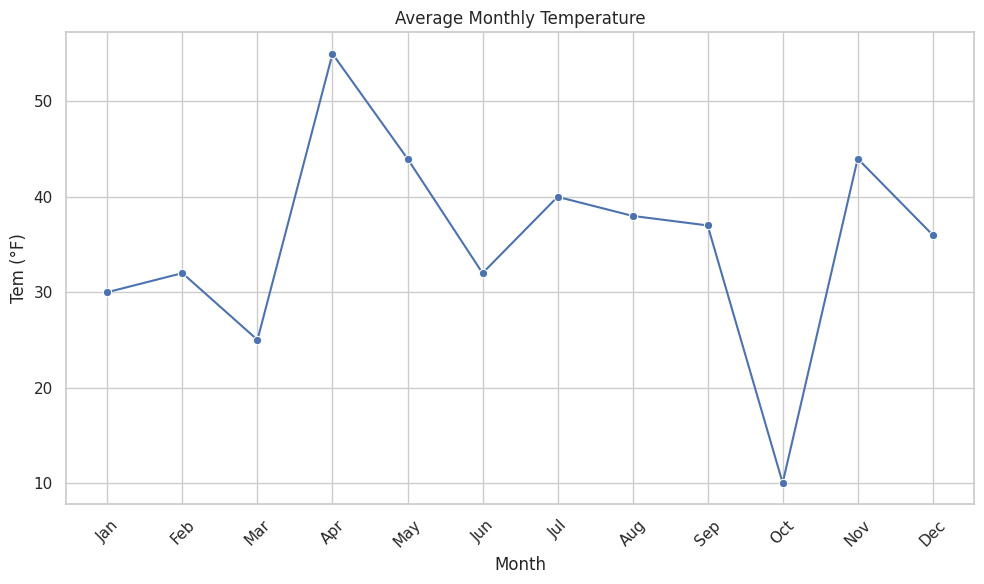
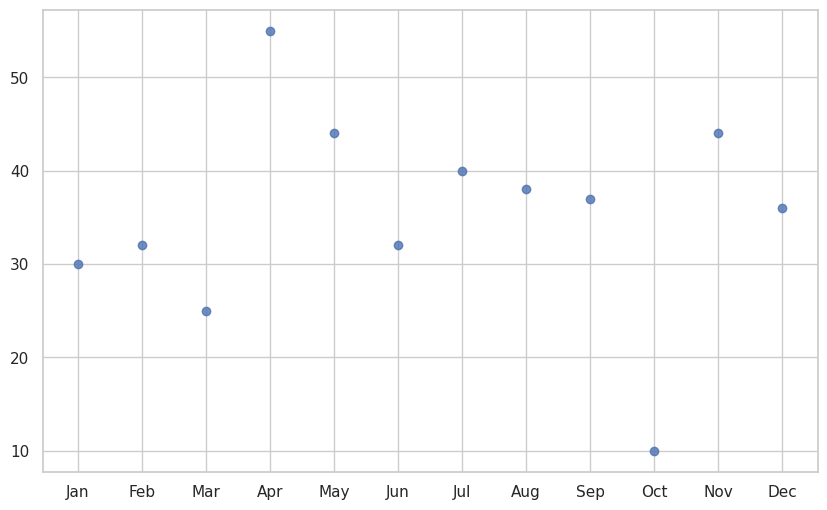

These figures' Python source, in order: (Note: this script raises an exception after producing the figures.)
import pandas as pd
import matplotlib.pyplot as plt
import seaborn as sns

data = {
    "Month": ['Jan', 'Feb', 'Mar', 'Apr', 'May', 'Jun', 'Jul', 'Aug', 'Sep', 'Oct', 'Nov', 'Dec'],
    "Tem": [30, 32, 25, 55, 44, 32, 40, 38, 37, 10, 44, 36]
}

df = pd.DataFrame(data)

sns.set(style="whitegrid")
plt.figure(figsize=(10,6))

sns.lineplot(data=df, x='Month', y='Tem', marker='o')
plt.title('Average Monthly Temperature')
plt.xlabel('Month') # Fixed
plt.ylabel('Tem (°F)') # Fixed
plt.xticks(rotation=45)
plt.tight_layout()
plt.show()

plt.figure(figsize=(10,6))
sns.regplot(data=df, x='Month', y='Tem', marker='o', color='b')
plt.title('Average Monthly Temperature With Trend Line')
plt.xlabel('Month')
plt.ylabel('Tem (°F)')
plt.xticks(rotation=45)
plt.tight_layout()
plt.show()